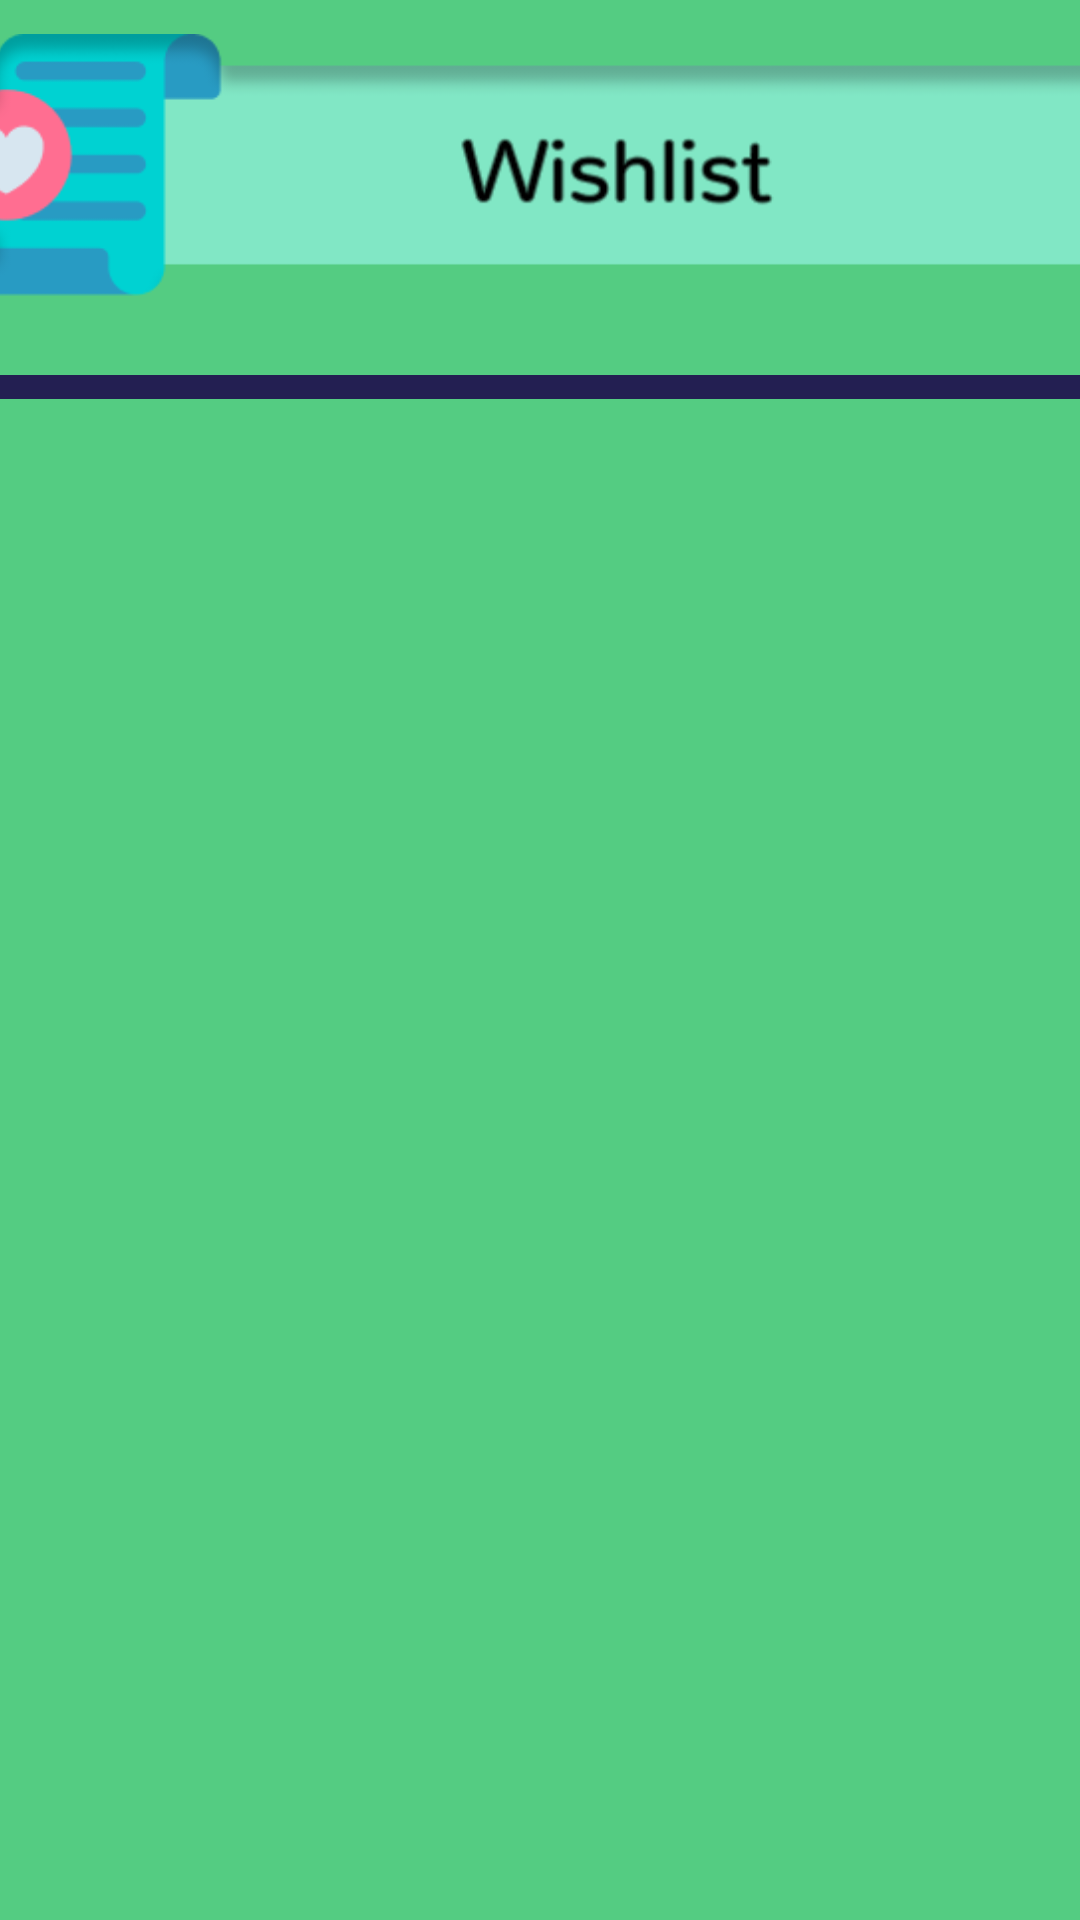

Reconstruct the res/layout file that produces this screen, plus the resources it refers to.
<!-- AndroidManifest.xml: application theme Theme.Booked -->
<!-- res/layout/activity_wishlist.xml -->
<?xml version="1.0" encoding="utf-8"?>
<androidx.constraintlayout.widget.ConstraintLayout xmlns:android="http://schemas.android.com/apk/res/android"
    xmlns:app="http://schemas.android.com/apk/res-auto"
    xmlns:tools="http://schemas.android.com/tools"
    android:layout_width="match_parent"
    android:layout_height="match_parent"
    android:background="@color/primaryBackgroundColor"
    tools:context=".WishlistActivity">

    <ImageView
        android:id="@+id/textView"
        android:layout_width="400dp"
        android:layout_height="90dp"
        android:layout_marginTop="10dp"
        android:src="@drawable/wishlist"
        app:layout_constraintEnd_toEndOf="parent"
        app:layout_constraintStart_toStartOf="parent"
        app:layout_constraintTop_toTopOf="parent" />

    <androidx.recyclerview.widget.RecyclerView
        android:id="@+id/wishList"
        android:layout_width="0dp"
        android:layout_height="0dp"
        app:layout_constraintBottom_toBottomOf="parent"
        app:layout_constraintEnd_toEndOf="parent"
        app:layout_constraintHorizontal_bias="0.5"
        app:layout_constraintStart_toStartOf="parent"
        app:layout_constraintTop_toBottomOf="@+id/divider5" />

    <View
        android:id="@+id/divider5"
        android:layout_width="match_parent"
        android:layout_height="8dp"
        android:layout_marginTop="25dp"
        android:background="?android:attr/listDivider"
        android:backgroundTint="#231F52"
        android:backgroundTintMode="src_over"
        app:layout_constraintEnd_toEndOf="parent"
        app:layout_constraintStart_toStartOf="parent"
        app:layout_constraintTop_toBottomOf="@+id/textView" />
</androidx.constraintlayout.widget.ConstraintLayout>
<!-- resources referenced by this layout -->
<resources>
  <color name="primaryBackgroundColor">#54CC82</color>
  <!-- drawable wishlist: png bitmap (drawable-v24, 15711 bytes) -->
  <style name="Theme.Booked" parent="Theme.AppCompat.Light.DarkActionBar">
          
          <item name="colorPrimary">@color/actionBarColor</item>
          <item name="colorPrimaryVariant">@color/actionBarColor</item>
          <item name="colorOnPrimary">@color/white</item>
          
          <item name="colorSecondary">@color/teal_200</item>
          <item name="colorSecondaryVariant">@color/teal_700</item>
          <item name="colorOnSecondary">@color/black</item>
          
          <item name="android:statusBarColor" tools:targetApi="l">?attr/colorPrimaryVariant</item>
          
      </style>
  <color name="actionBarColor">#1C8ABE</color>
  <color name="white">#FFFFFFFF</color>
  <color name="teal_200">#FF03DAC5</color>
  <color name="teal_700">#FF018786</color>
  <color name="black">#FF000000</color>
</resources>
